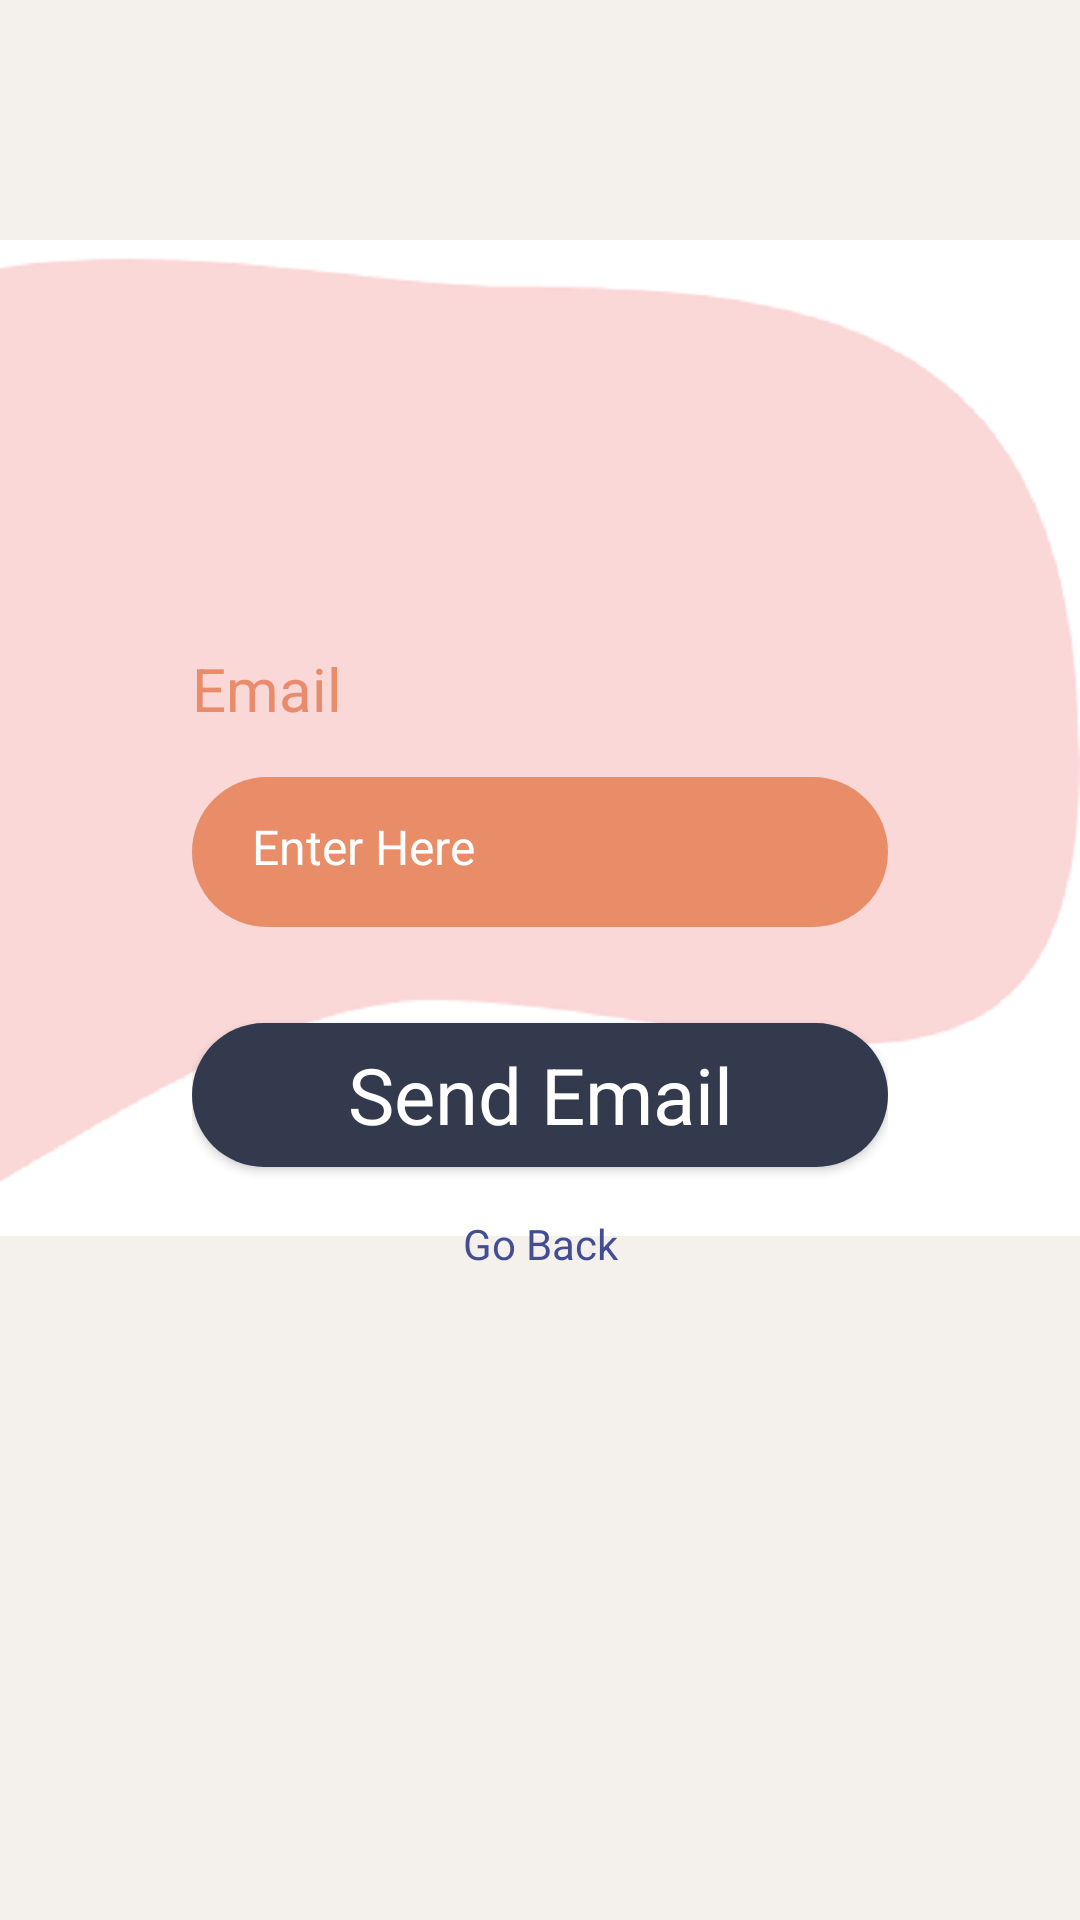

Write the Android layout XML for this screen, with the resource values it uses.
<!-- AndroidManifest.xml: application theme Theme.Find_IT -->
<!-- res/layout/enter_mail__activity.xml -->
<?xml version="1.0" encoding="utf-8"?>
<androidx.constraintlayout.widget.ConstraintLayout xmlns:android="http://schemas.android.com/apk/res/android"
    xmlns:app="http://schemas.android.com/apk/res-auto"
    xmlns:tools="http://schemas.android.com/tools"
    android:layout_width="match_parent"
    android:layout_height="match_parent"
    android:background="#F4F1EC">

    <ImageView
        android:id="@+id/imageView12"
        android:layout_width="wrap_content"
        android:layout_height="wrap_content"
        app:layout_constraintStart_toStartOf="parent"
        app:layout_constraintTop_toTopOf="parent"
        app:srcCompat="@drawable/top_background" />

    <ImageView
        android:id="@+id/imageView14"
        android:layout_width="wrap_content"
        android:layout_height="wrap_content"
        app:layout_constraintBottom_toBottomOf="parent"
        app:layout_constraintEnd_toEndOf="parent"
        app:layout_constraintStart_toStartOf="parent"
        app:srcCompat="@drawable/women1" />

    <androidx.constraintlayout.widget.ConstraintLayout
        android:layout_width="match_parent"
        android:layout_height="wrap_content"
        android:layout_marginStart="32dp"
        android:layout_marginEnd="32dp"
        android:background="@drawable/white_background"
        android:padding="32dp"
        app:layout_constraintBottom_toBottomOf="parent"
        app:layout_constraintEnd_toEndOf="parent"
        app:layout_constraintStart_toStartOf="parent"
        app:layout_constraintTop_toTopOf="parent">

        <LinearLayout
            android:layout_width="match_parent"
            android:layout_height="match_parent"
            android:orientation="vertical">

            <TextView
                android:id="@+id/textView5"
                android:layout_width="match_parent"
                android:layout_height="wrap_content"
                android:text="Email"
                android:textColor="#e98c6b"
                android:textSize="20sp" />

            <EditText
                android:id="@+id/editTextTextPersonName2"
                android:layout_width="match_parent"
                android:layout_height="50dp"
                android:layout_marginTop="16dp"
                android:background="@drawable/orange_button"
                android:ems="10"
                android:hint=" Enter Here "
                android:inputType="textPersonName"
                android:padding="16dp"
                android:textColor="#fff"
                android:textColorHint="#fff"
                android:textSize="16sp" />

            <Button
                android:id="@+id/button"
                style="@android:style/Widget.Button"
                android:layout_width="match_parent"
                android:layout_height="wrap_content"
                android:layout_marginTop="32dp"
                android:background="@drawable/dark_button"
                android:text="Send Email"
                android:textColor="#fff"
                android:textSize="26dp" />

            <TextView
                android:id="@+id/textView4"
                android:layout_width="match_parent"
                android:layout_height="wrap_content"
                android:layout_marginTop="16dp"
                android:text=" Go Back "
                android:textAlignment="center"
                android:textColor="#434D94" />
        </LinearLayout>
    </androidx.constraintlayout.widget.ConstraintLayout>

</androidx.constraintlayout.widget.ConstraintLayout>
<!-- resources referenced by this layout -->
<resources>
  <!-- drawable dark_button (drawable) -->
  <?xml version="1.0" encoding="utf-8"?>
  <selector xmlns:android="http://schemas.android.com/apk/res/android">
  <item>
      <shape android:shape="rectangle">
          <corners android:radius="50dp" />
          <solid android:color="#333A4D"/>
      </shape>
  </item>
  </selector>
  <!-- drawable orange_button (drawable) -->
  <?xml version="1.0" encoding="utf-8"?>
  <selector xmlns:android="http://schemas.android.com/apk/res/android">
  <item>
      <shape android:shape="rectangle">
          <solid android:color="#E98C68"/>
          <corners android:radius="50dp"/>
      </shape>
  </item>
  </selector>
  <!-- drawable top_background: png bitmap (drawable-hdpi, 18779 bytes) -->
  <style name="Theme.Find_IT" parent="Theme.AppCompat.DayNight.NoActionBar">
          
          <item name="colorPrimary">#F4F1EC</item>
          <item name="colorPrimaryVariant">#F4F1EC</item>
  
          
          <item name="colorSecondary">@color/teal_200</item>
          <item name="colorSecondaryVariant">@color/teal_700</item>
          <item name="colorOnSecondary">@color/black</item>
          
          <item name="android:statusBarColor" tools:targetApi="l">?attr/colorPrimaryVariant</item>
          
      </style>
  <!-- not gathered from this repository: default colours our renderer supplied (Android Studio template values) -->
  <color name="teal_200">#FF03DAC5</color>
  <color name="teal_700">#FF018786</color>
  <color name="black">#FF000000</color>
</resources>
